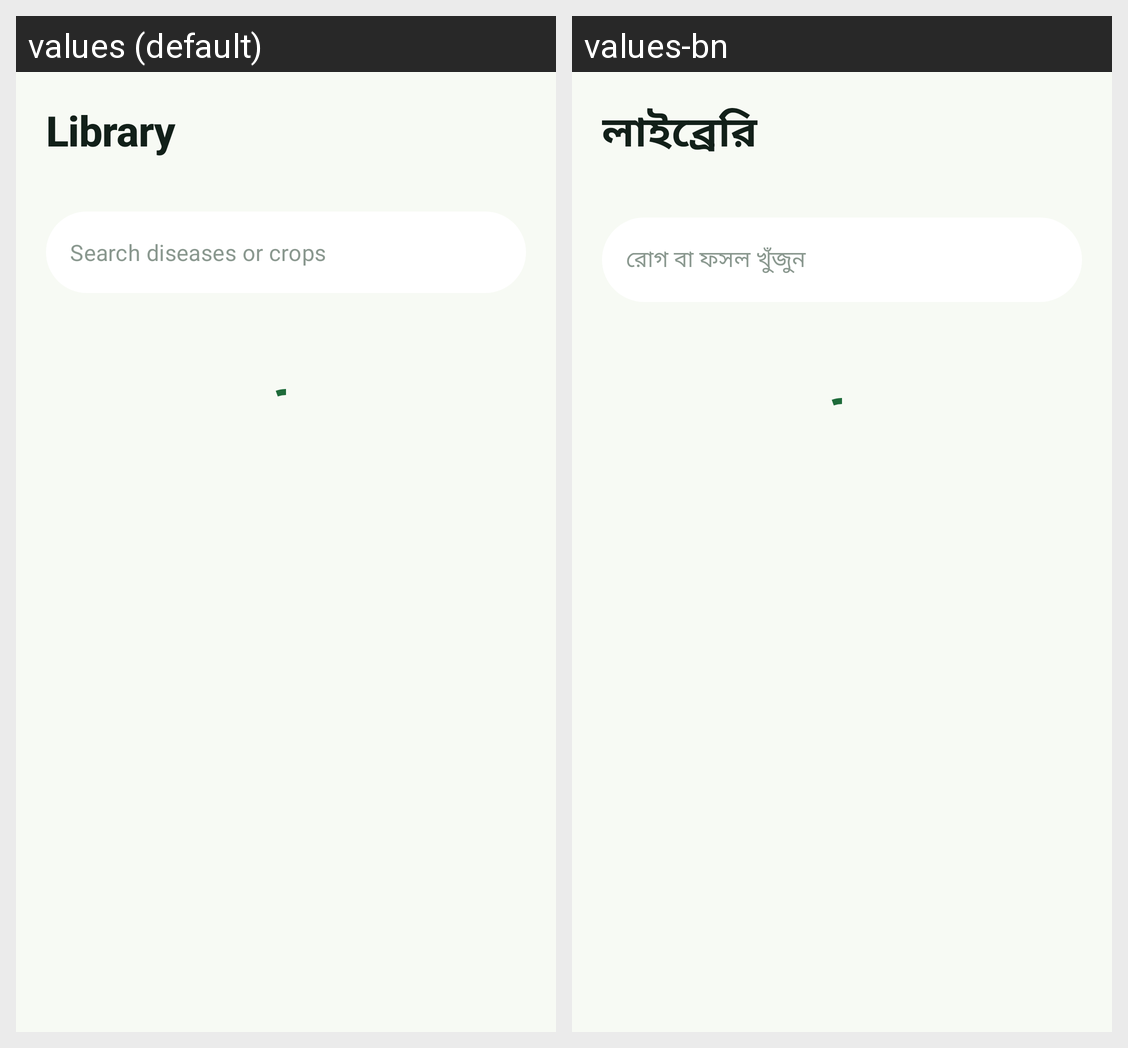

Locale-by-locale string values for the Android screen shown in this grid:
Android screen res/layout/fragment_adv_library.xml rendered under 2 locales, left to right: values (default), values-bn. Device: Nexus 5 (rendered at 1080×1920; each locale shown at half size, 540×960, under a caption strip naming it); theme Theme.Cropora.
Strings drawn on this screen, with the default value and each locale's value (text and hints the layout hard-codes, and strings that could not be matched under every locale, appear in the picture but are not listed):

adv_nav_library
  values: Library
  values-bn: লাইব্রেরি

adv_search_hint
  values: Search diseases or crops
  values-bn: রোগ বা ফসল খুঁজুন
